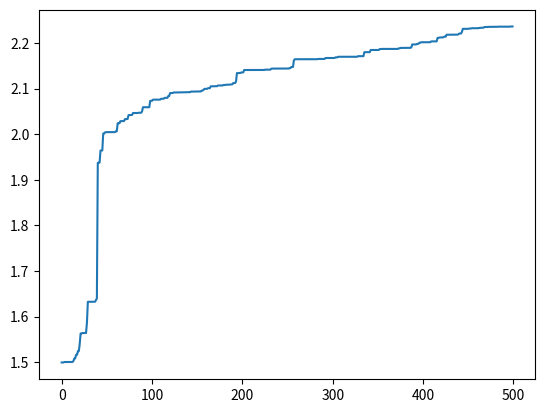

The matplotlib source for this figure:
# -*-coding:utf-8 -*-
#目标求解2*sin(x)+cos(x)最大值
import random
import math
import matplotlib.pyplot as plt
class GA(object):
#初始化种群 生成chromosome_length大小的population_size个个体的种群
 
    def __init__(self,population_size,chromosome_length,max_value,pc,pm):
 
        self.population_size=population_size
        self.choromosome_length=chromosome_length
        # self.population=[[]]
        self.max_value=max_value
        self.pc=pc
        self.pm=pm
        # self.fitness_value=[]
 
 
 
    def species_origin(self):
        population=[[]]
        for i in range(self.population_size):
 
            temporary=[]
        #染色体暂存器
            for j in range(self.choromosome_length):
 
                temporary.append(random.randint(0,1))
            #随机产生一个染色体,由二进制数组成
 
            population.append(temporary)
            #将染色体添加到种群中
        return population[1:]
            # 将种群返回，种群是个二维数组，个体和染色体两维
 
    #从二进制到十进制
    #编码  input:种群,染色体长度 编码过程就是将多元函数转化成一元函数的过程
    def translation(self,population):
 
        temporary=[]
        for i in range(len(population)):
            total=0
            for j in range(self.choromosome_length):
                total+=population[i][j]*(math.pow(2,j))
            #从第一个基因开始，每位对2求幂，再求和
            # 如：0101 转成十进制为：1 * 20 + 0 * 21 + 1 * 22 + 0 * 23 = 1 + 0 + 4 + 0 = 5
            temporary.append(total)
        #一个染色体编码完成，由一个二进制数编码为一个十进制数
        return temporary
   # 返回种群中所有个体编码完成后的十进制数
 
 
 
#from protein to function,according to its functoin value
 
#a protein realize its function according its structure
# 目标函数相当于环境 对染色体进行筛选，这里是2*sin(x)+math.cos(x)
    def function(self,population):
        temporary=[]
        function1=[]
        temporary=self.translation(population)
        for i in range(len(temporary)):
            x=temporary[i]*self.max_value/(math.pow(2,self.choromosome_length)-10)
            function1.append(2*math.sin(x)+math.cos(x))
 
         #这里将sin(x)作为目标函数
        return function1
 
#定义适应度
    def fitness(self,function1):
 
        fitness_value=[]
 
        num=len(function1)
 
        for i in range(num):
 
            if(function1[i]>0):
                temporary=function1[i]
            else:
                temporary=0.0
        # 如果适应度小于0,则定为0
 
            fitness_value.append(temporary)
        #将适应度添加到列表中
 
        return fitness_value
 
#计算适应度和
 
    def sum(self,fitness_value):
        total=0
 
        for i in range(len(fitness_value)):
            total+=fitness_value[i]
        return total
 
#计算适应度斐伯纳且列表
    def cumsum(self,fitness1):
        for i in range(len(fitness1)-2,-1,-1):
        # range(start,stop,[step])
        # 倒计数
            total=0
            j=0
 
            while(j<=i):
                 total+=fitness1[j]
                 j+=1
 
            fitness1[i]=total
            fitness1[len(fitness1)-1]=1
 
 
#3.选择种群中个体适应度最大的个体
    def selection(self,population,fitness_value):
        new_fitness=[]
    #单个公式暂存器
        total_fitness=self.sum(fitness_value)
    #将所有的适应度求和
        for i in range(len(fitness_value)):
            new_fitness.append(fitness_value[i]/total_fitness)
    #将所有个体的适应度正则化
        self.cumsum(new_fitness)
    #
        ms=[]
    #存活的种群
        population_length=pop_len=len(population)
    #求出种群长度
    #根据随机数确定哪几个能存活
 
        for i in range(pop_len):
            ms.append(random.random())
    # 产生种群个数的随机值
    # ms.sort()
    # 存活的种群排序
        fitin=0
        newin=0
        new_population=new_pop=population
 
    #轮盘赌方式
        while newin<pop_len:
              if(ms[newin]<new_fitness[fitin]):
                 new_pop[newin]=population[fitin]
                 newin+=1
              else:
                 fitin+=1
        population=new_pop
 
#4.交叉操作
    def crossover(self,population):
#pc是概率阈值，选择单点交叉还是多点交叉，生成新的交叉个体，这里没用
        pop_len=len(population)
 
        for i in range(pop_len-1):
 
            if(random.random()<self.pc):
 
               cpoint=random.randint(0,len(population[0]))
           #在种群个数内随机生成单点交叉点
               temporary1=[]
               temporary2=[]
 
               temporary1.extend(population[i][0:cpoint])
               temporary1.extend(population[i+1][cpoint:len(population[i])])
           #将tmporary1作为暂存器，暂时存放第i个染色体中的前0到cpoint个基因，
           #然后再把第i+1个染色体中的后cpoint到第i个染色体中的基因个数，补充到temporary2后面
 
               temporary2.extend(population[i+1][0:cpoint])
               temporary2.extend(population[i][cpoint:len(population[i])])
        # 将tmporary2作为暂存器，暂时存放第i+1个染色体中的前0到cpoint个基因，
        # 然后再把第i个染色体中的后cpoint到第i个染色体中的基因个数，补充到temporary2后面
               population[i]=temporary1
               population[i+1]=temporary2
        # 第i个染色体和第i+1个染色体基因重组/交叉完成
    def mutation(self,population):
     # pm是概率阈值
         px=len(population)
    # 求出种群中所有种群/个体的个数
         py=len(population[0])
    # 染色体/个体基因的个数
         for i in range(px):
             if(random.random()<self.pm):
                mpoint=random.randint(0,py-1)
            #
                if(population[i][mpoint]==1):
               #将mpoint个基因进行单点随机变异，变为0或者1
                   population[i][mpoint]=0
                else:
                   population[i][mpoint]=1
 
#transform the binary to decimalism
# 将每一个染色体都转化成十进制 max_value,再筛去过大的值
    def b2d(self,best_individual):
        total=0
        b=len(best_individual)
        for i in range(b):
            total=total+best_individual[i]*math.pow(2,i)
 
        total=total*self.max_value/(math.pow(2,self.choromosome_length)-1)
        return total
 
#寻找最好的适应度和个体
 
    def best(self,population,fitness_value):
 
        px=len(population)
        bestindividual=[]
        bestfitness=fitness_value[0]
        # print(fitness_value)
 
        for i in range(1,px):
   # 循环找出最大的适应度，适应度最大的也就是最好的个体
            if(fitness_value[i]>bestfitness):
 
               bestfitness=fitness_value[i]
               bestindividual=population[i]
 
        return [bestindividual,bestfitness]
 
 
    def plot(self, results):
        X = []
        Y = []
 
        for i in range(500):
            X.append(i)
            Y.append(results[i][0])
 
        plt.plot(X, Y)
        plt.show()
 
    def main(self):
 
        results = [[]]
        fitness_value = []
        fitmean = []
 
        population = pop = self.species_origin()
 
        for i in range(500):
            function_value = self.function(population)
            # print('fit funtion_value:',function_value)
            fitness_value = self.fitness(function_value)
            # print('fitness_value:',fitness_value)
 
            best_individual, best_fitness = self.best(population,fitness_value)
            results.append([best_fitness, self.b2d(best_individual)])
        # 将最好的个体和最好的适应度保存，并将最好的个体转成十进制,适应度函数
            self.selection(population,fitness_value)
            self.crossover(population)
            self.mutation(population)
        results = results[1:]
        results.sort()
        self.plot(results)
 
if __name__ == '__main__':
 
 
   population_size=400
   max_value=10
   chromosome_length=20
   pc=0.6
   pm=0.01
   ga=GA(population_size,chromosome_length,max_value,pc,pm)
   ga.main()